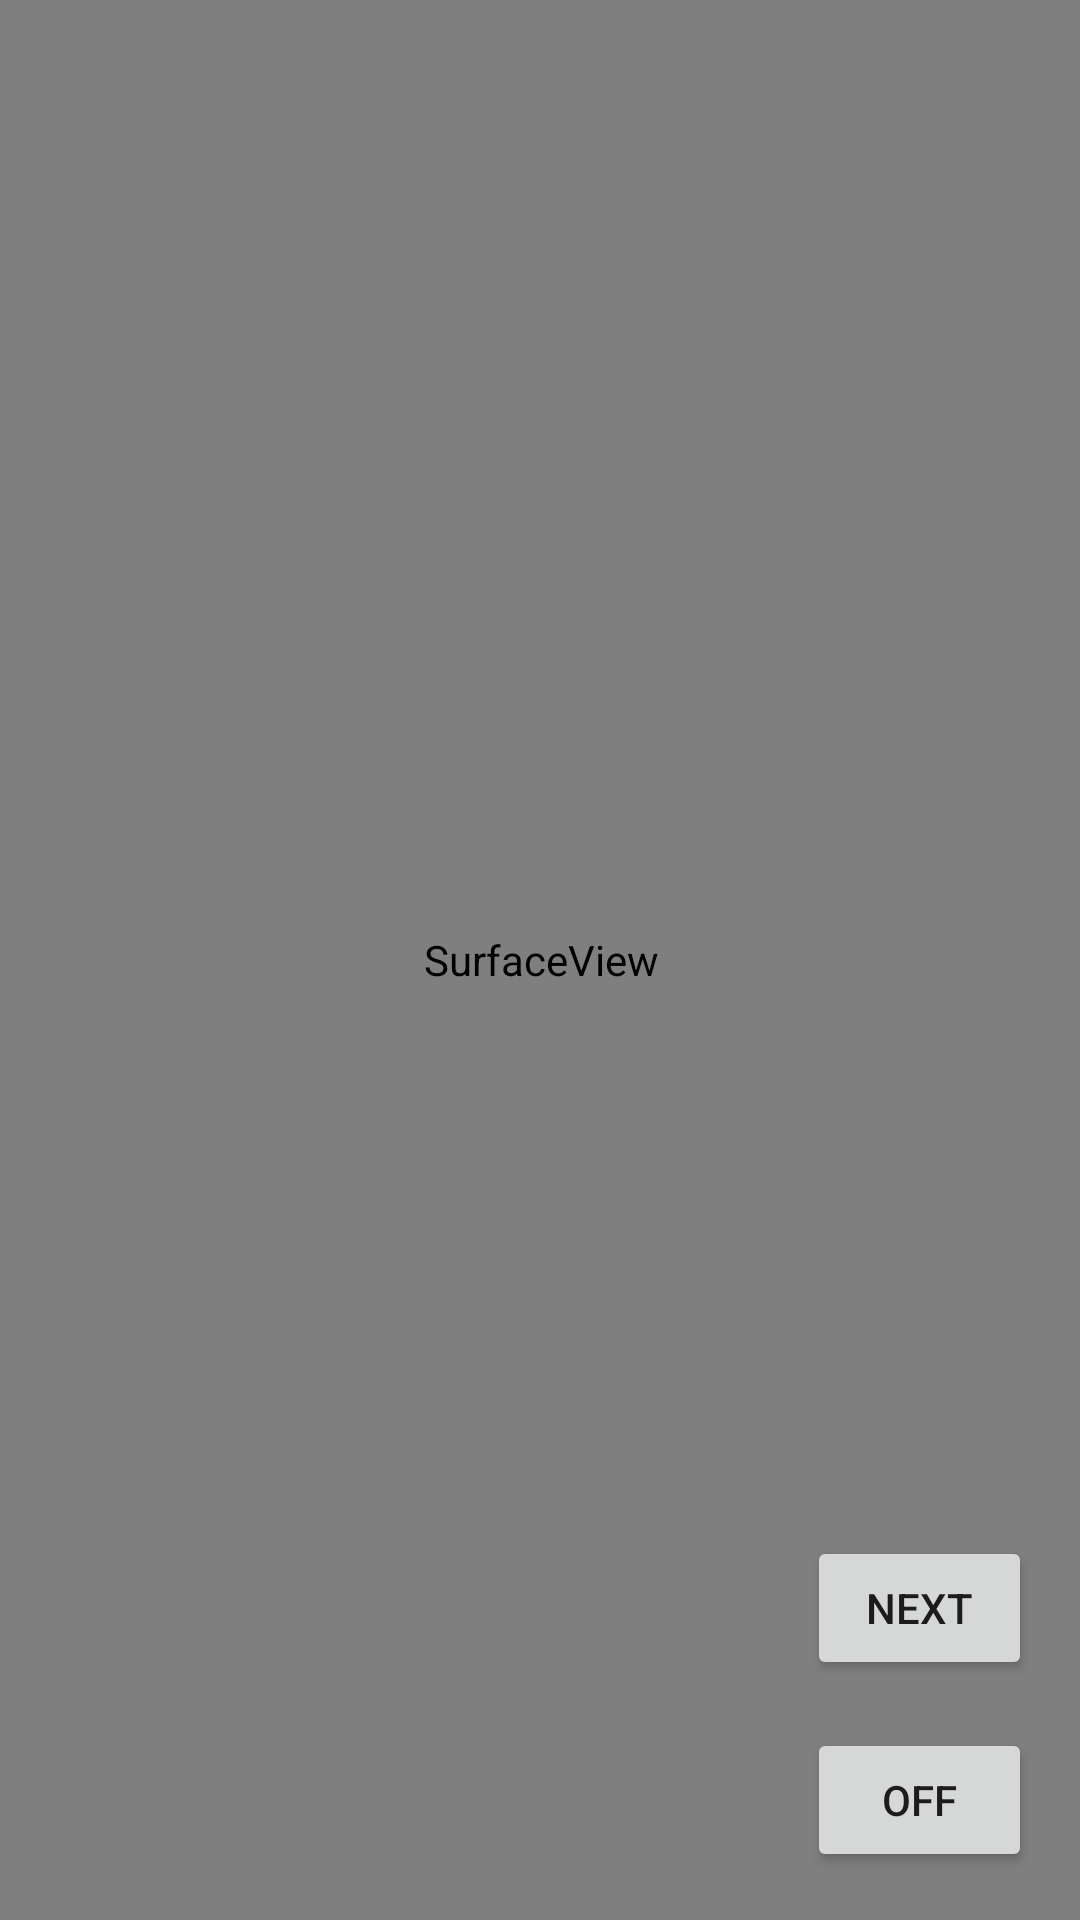

Write the Android layout XML for this screen, with the resource values it uses.
<!-- AndroidManifest.xml: application theme Theme.DigitalWhiteBoard -->
<!-- res/layout/activity_corner.xml -->
<?xml version="1.0" encoding="utf-8"?>
<androidx.constraintlayout.widget.ConstraintLayout xmlns:android="http://schemas.android.com/apk/res/android"
    xmlns:app="http://schemas.android.com/apk/res-auto"
    xmlns:tools="http://schemas.android.com/tools"
    android:layout_width="match_parent"
    android:layout_height="match_parent"
    tools:context=".MainActivity">

    <androidx.camera.view.PreviewView
        android:id="@+id/viewFinder"
        android:layout_width="match_parent"
        android:layout_height="match_parent"
        app:layout_constraintTop_toTopOf="parent"/>

    <ImageView
        android:id="@+id/imageView"
        android:layout_width="1280px"
        android:layout_height="960px"
        app:layout_constraintStart_toStartOf="parent"
        app:layout_constraintEnd_toEndOf="parent"
        app:layout_constraintTop_toTopOf="parent"
        app:layout_constraintBottom_toBottomOf="parent" />

    <SurfaceView
        android:id="@+id/drawingOverlay"
        android:layout_width="1280px"
        android:layout_height="960px"
        app:layout_constraintStart_toStartOf="parent"
        app:layout_constraintEnd_toEndOf="parent"
        app:layout_constraintTop_toTopOf="parent"
        app:layout_constraintBottom_toBottomOf="parent" />


    <Button
        android:id="@+id/autoCorner"
        android:layout_width="75dp"
        android:layout_height="wrap_content"
        android:layout_marginEnd="16dp"
        android:layout_marginBottom="16dp"
        android:onClick="autoDetectCorners"
        android:text="OFF"
        app:layout_constraintBottom_toBottomOf="parent"
        app:layout_constraintEnd_toEndOf="parent" />

    <Button
        android:id="@+id/next"
        android:layout_width="75dp"
        android:layout_height="wrap_content"
        android:layout_marginEnd="16dp"
        android:layout_marginBottom="16dp"
        android:text="Next"
        app:layout_constraintBottom_toTopOf="@+id/autoCorner"
        app:layout_constraintEnd_toEndOf="parent" />

</androidx.constraintlayout.widget.ConstraintLayout>
<!-- resources referenced by this layout -->
<resources>
  <style name="Theme.DigitalWhiteBoard" parent="Theme.MaterialComponents.DayNight.NoActionBar">
          
          <item name="colorPrimary">@color/purple_500</item>
          <item name="colorPrimaryVariant">@color/purple_700</item>
          <item name="colorOnPrimary">@color/white</item>
          
          <item name="colorSecondary">@color/teal_200</item>
          <item name="colorSecondaryVariant">@color/teal_700</item>
          <item name="colorOnSecondary">@color/black</item>
          
          <item name="android:statusBarColor">?attr/colorPrimaryVariant</item>
          
      </style>
  <!-- not gathered from this repository: default colours our renderer supplied (Android Studio template values) -->
  <color name="purple_500">#FF6200EE</color>
  <color name="purple_700">#FF3700B3</color>
  <color name="teal_200">#FF03DAC5</color>
  <color name="teal_700">#FF018786</color>
  <color name="black">#FF000000</color>
  <color name="white">#FFFFFFFF</color>
</resources>
